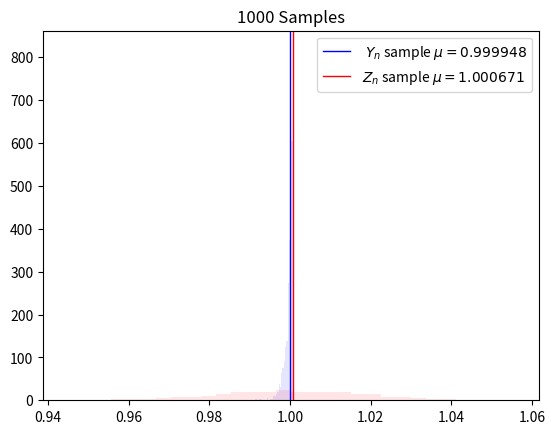

Here is the Python script that generated this plot:
from scipy.stats import uniform, binom, norm
import matplotlib.pyplot as plt
import numpy as np



np.random.seed(seed=10)
Y_list = []
Z_list = []
for i in range (0, 1000):
    muestreo = uniform.rvs(loc=0, scale=1, size=1000)
    media_muestral = np.mean(muestreo)
    Y_n = (1001/1000) * np.amax(muestreo)
    Z_n = 2 * media_muestral

    Y_list.append(Y_n)
    Z_list.append(Z_n)
Y_array = np.array(Y_list)
Z_array = np.array(Z_list)

mu_Y = np.mean(Y_array)
mu_Z = np.mean(Z_array)

fig = plt.figure()

plot_y = plt.hist(Y_array, 30, alpha=0.1, density=True, color='b')
plt.axvline(x=np.mean(Y_array), color='b', lw=1, label= f' $Y_n$ sample $\mu = {round(mu_Y, 6)}$')
plot_Z = plt.hist(Z_array, 30, alpha=0.1, color='r', density=True)
plt.axvline(x=np.mean(Z_array), color='r', lw=1, label= f'$Z_n$ sample $\mu = {round(mu_Z, 6)}$')

plt.legend()
plt.title('1000 Samples')

plt.show()

fig.savefig('1000 SAMPLES.pdf', bbox_inches='tight')
